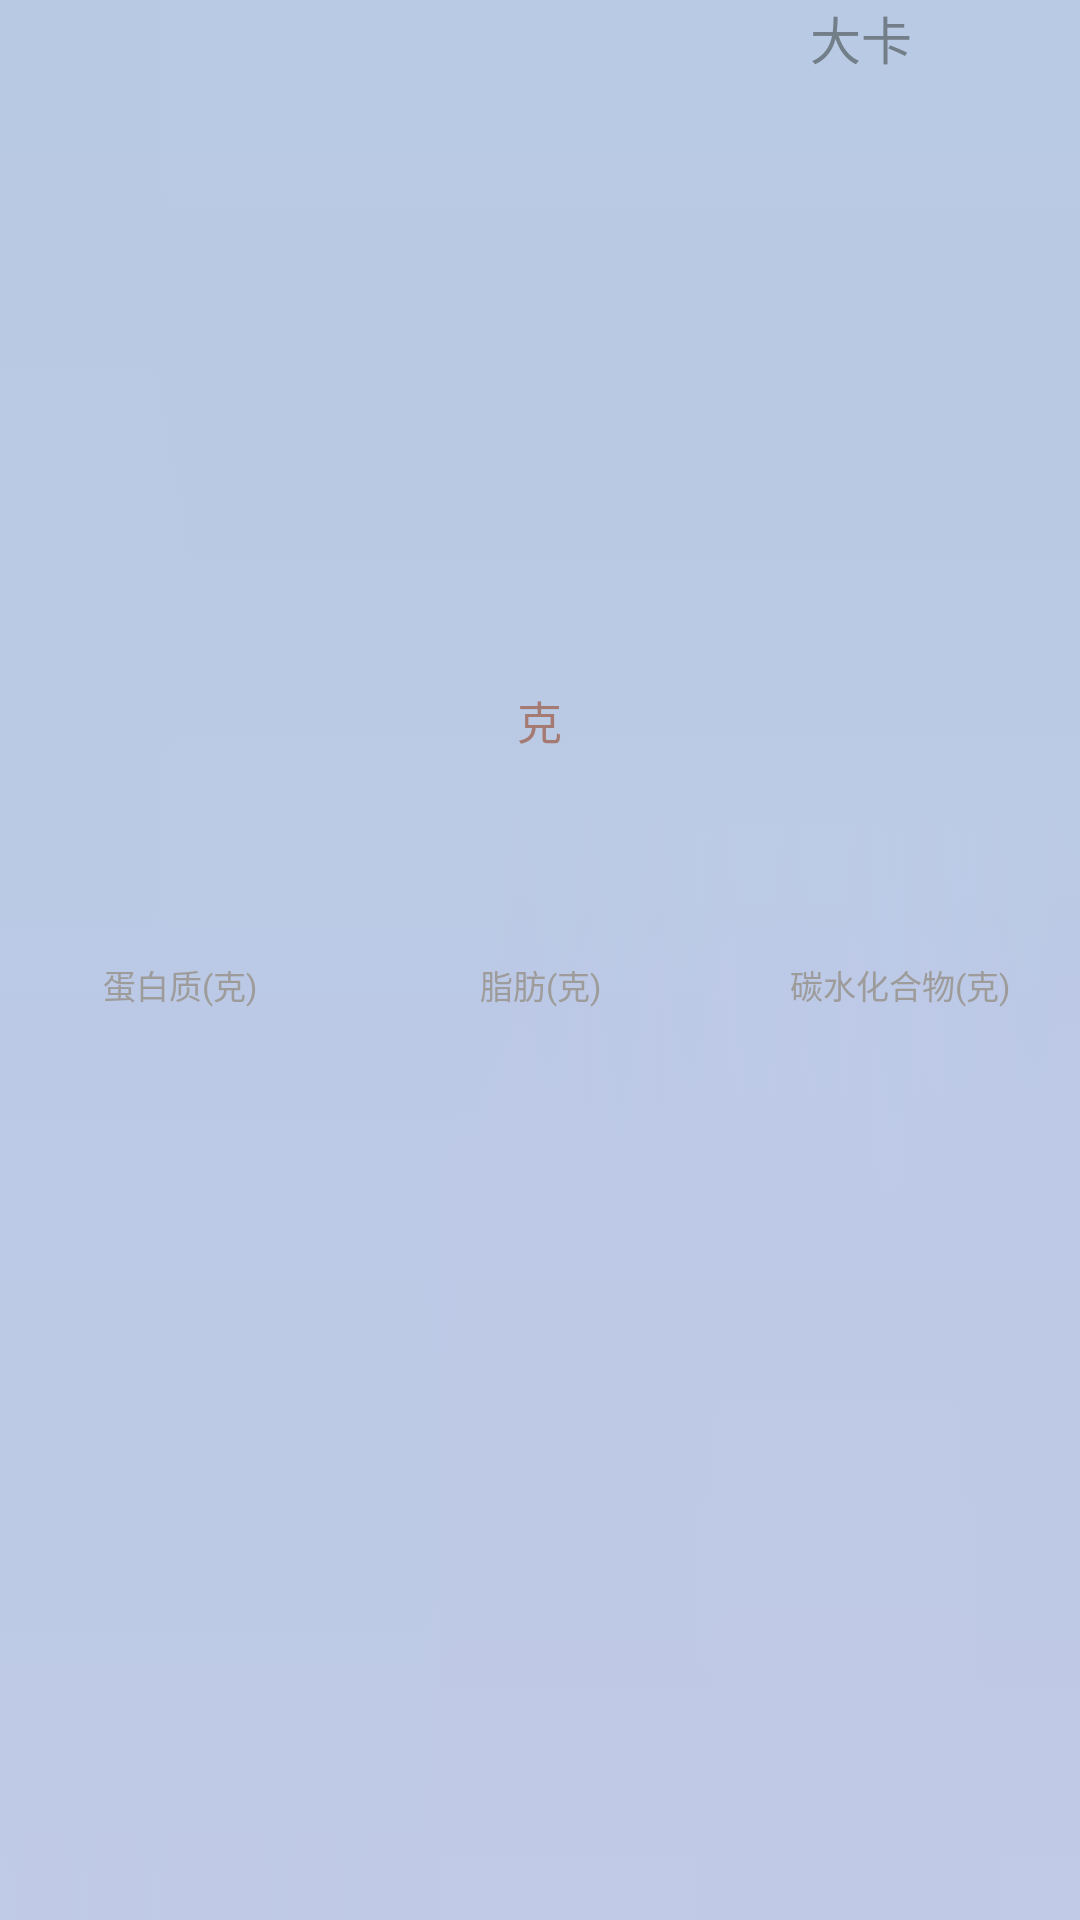

Layout XML and referenced resources for this Android screen:
<!-- AndroidManifest.xml: application theme Theme.SpotsMusic -->
<!-- res/layout/diet_list_item.xml -->
<?xml version="1.0" encoding="utf-8"?>
<LinearLayout xmlns:android="http://schemas.android.com/apk/res/android"
	android:layout_width="match_parent"
	android:layout_height="wrap_content"
	android:background="@drawable/diet_list_bg"
	android:orientation="vertical" >
	
    <LinearLayout
	    android:layout_width="match_parent"
	    android:layout_height="match_parent"
	    android:layout_weight="1"
	    android:orientation="horizontal">
	
		<TextView
			android:id="@+id/diet_list_item_comment"
			android:layout_width="match_parent"
			android:layout_weight="1"
			android:layout_height="wrap_content"
			android:gravity="center"
			android:textSize="17sp"
			android:textColor="#727e88"
			/>
		
		<LinearLayout
		    android:layout_width="match_parent"
		    android:layout_weight="1"
		    android:layout_height="wrap_content"
		    android:orientation="horizontal"
		    android:gravity="center" >
		    
			<TextView
				android:id="@+id/diet_list_item_heat"
				android:layout_width="match_parent"
				android:layout_weight="1"
				android:layout_height="wrap_content"
				android:gravity="right"
				android:textSize="17sp"
				android:textColor="#727e88"
				 />
			
			<TextView
			    android:layout_width="match_parent"
			    android:layout_weight="1"
			    android:layout_height="wrap_content"
			    android:gravity="left"
			    android:textSize="17sp"
			    android:text="大卡"
			    android:textColor="#727e88"
			     />
		</LinearLayout>
	
	</LinearLayout>
	
    <LinearLayout
	    android:layout_width="match_parent"
	    android:layout_height="match_parent"
	    android:layout_weight="1"
	    android:orientation="horizontal"
	    android:gravity="center">
		<TextView
			android:id="@+id/diet_list_item_name"
			android:layout_width="wrap_content"
			android:layout_height="wrap_content"
			android:textSize="15sp"
			android:textColor="#a57a73"
			/>
		
		<TextView
			android:id="@+id/diet_list_item_count"
			android:layout_width="wrap_content"
			android:layout_height="wrap_content"
			android:textSize="15sp"
			android:textColor="#a57a73"
			/>
		
		<TextView
			android:layout_width="wrap_content"
			android:layout_height="wrap_content"
			android:textSize="15sp"
			android:textColor="#a57a73"
			android:text="克"
			/>
		
		<TextView
		    android:id="@+id/diet_list_item_id"
			android:layout_width="wrap_content"
			android:layout_height="wrap_content"
			android:visibility="gone"
			/>
	</LinearLayout>
	
	<LinearLayout
	    android:layout_width="match_parent"
	    android:layout_height="match_parent"
	    android:layout_weight="1"
	    android:orientation="horizontal" >
	        <TextView
			    android:layout_width="match_parent"
			    android:layout_weight="1"
			    android:layout_height="wrap_content"
			    android:gravity="center"
			    android:textSize="11sp"
			    android:text="蛋白质(克)"
			    android:textColor="#9e9c9a"
			     />
	        
	        <TextView
			    android:layout_width="match_parent"
			    android:layout_weight="1"
			    android:layout_height="wrap_content"
			    android:gravity="center"
			    android:textSize="11sp"
			    android:text="脂肪(克)"
			    android:textColor="#9e9c9a"
			     />
	        
	        <TextView
			    android:layout_width="match_parent"
			    android:layout_weight="1"
			    android:layout_height="wrap_content"
			    android:gravity="center"
			    android:textSize="11sp"
			    android:text="碳水化合物(克)"
			    android:textColor="#9e9c9a"
			     />
	</LinearLayout>
	
	<LinearLayout
	    android:layout_width="match_parent"
	    android:layout_height="match_parent"
	    android:layout_weight="1"
	    android:orientation="horizontal" >
			<TextView
				android:id="@+id/diet_list_item_protein"
				android:layout_width="match_parent"
				android:layout_weight="1"
				android:layout_height="wrap_content"
				android:gravity="center"
				android:textSize="10sp"
				android:textColor="#9e9c9a"
				/>
				
			<TextView
				android:id="@+id/diet_list_item_fat"
				android:layout_width="match_parent"
				android:layout_weight="1"
				android:layout_height="wrap_content"
				android:gravity="center"
				android:textSize="10sp"
				android:textColor="#9e9c9a"
				 />
			
			<TextView
				android:id="@+id/diet_list_item_carbohydrate"
				android:layout_width="match_parent"
				android:layout_weight="1"
				android:layout_height="wrap_content"
				android:gravity="center"
				android:textSize="10sp"
				android:textColor="#9e9c9a"
				 />
	</LinearLayout>

</LinearLayout>
<!-- resources referenced by this layout -->
<resources>
  <!-- drawable diet_list_bg: png bitmap (drawable-v24, 331 bytes) -->
  <style name="Theme.SpotsMusic" parent="Theme.MaterialComponents.DayNight.NoActionBar">
          
          <item name="colorPrimary">@color/green</item>
          <item name="colorPrimaryVariant">@color/dark_green</item>
          <item name="colorOnPrimary">@color/white</item>
          
          <item name="colorSecondary">@color/teal_200</item>
          <item name="colorSecondaryVariant">@color/teal_700</item>
          <item name="colorOnSecondary">@color/black</item>
          
          <item name="android:statusBarColor" tools:targetApi="l">?attr/colorPrimaryVariant</item>
          
      </style>
  <color name="green">#03DA7D</color>
  <color name="dark_green">#04BD6D</color>
  <color name="white">#FFFFFFFF</color>
  <color name="teal_200">#FF03DAC5</color>
  <color name="teal_700">#FF018786</color>
  <color name="black">#FF000000</color>
</resources>
